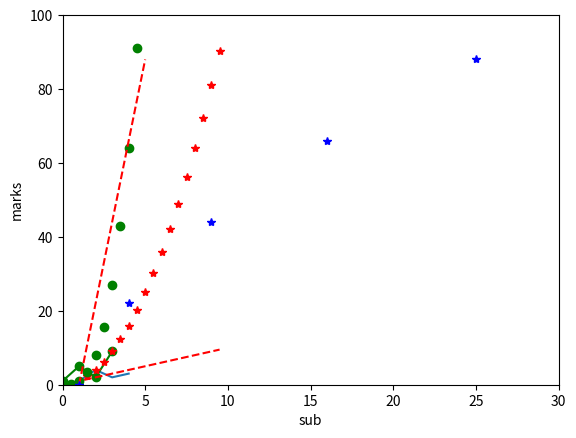

Python code for this plot:
import matplotlib.pyplot as plt
plt.plot([1,2,3,4], [1,4,2,3])
plt.show()
plt.plot([1,5,2,9],'g-o')
plt.axis([0,10,0,12]) #range of axis
plt.ylabel("Marks")
plt.xlabel("Roll no")
plt.show()
import numpy as np
a=np.arange(0,10,0.5)
plt.plot(a, a, 'r--', a,a**2,'*r',a,a**3,'go')
plt.ylabel("a,a**2,a**3")
plt.xlabel("no")
plt.axis([0,10,0,1000])
plt.show()
b=np.arange(0,100,22)
c=np.arange(1,6,1)
plt.plot(c,b,'--r',c**2,b,'b*')
plt.axis([0,30,0,100])
plt.xlabel('sub')
plt.ylabel('marks')
plt.show()


